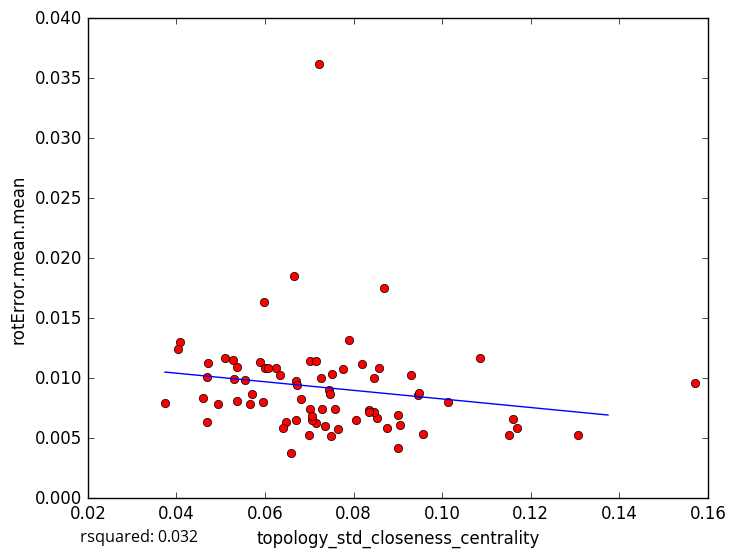

Data behind this chart, as committed beside it:
topology_std_closeness_centrality, rotError.mean.mean
0.05654, 0.007812
0.07492, 0.005181
0.07017, 0.007453
0.06577, 0.003803
0.1307, 0.005305
0.06241, 0.01087
0.08457, 0.01004
0.06702, 0.009763
0.06691, 0.006543
0.07655, 0.005747
0.06465, 0.006322
0.09052, 0.006095
0.09005, 0.006951
0.1152, 0.005307
0.08995, 0.004196
0.1169, 0.005868
0.05946, 0.008033
0.1571, 0.009576
0.05888, 0.01138
0.08538, 0.006647
0.06731, 0.009409
0.09451, 0.008626
0.0869, 0.01752
0.06396, 0.005859
0.1014, 0.008059
0.0845, 0.007194
0.1085, 0.01166
0.06655, 0.0185
0.03743, 0.007948
0.05364, 0.008085
0.0682, 0.008288
0.07456, 0.009052
0.04088, 0.01305
0.06333, 0.01029
0.05268, 0.0115
0.04721, 0.01128
0.09574, 0.005351
0.0509, 0.01165
0.05558, 0.009853
0.08344, 0.00737
0.04036, 0.01242
0.05377, 0.0109
0.07473, 0.008705
0.04683, 0.006335
0.07264, 0.01001
0.05302, 0.009948
0.07012, 0.01145
0.07573, 0.007467
0.09308, 0.01027
0.05707, 0.008665
0.08193, 0.01119
0.09471, 0.008781
0.04928, 0.007872
0.04593, 0.008391
0.07906, 0.01315
0.07512, 0.01036
0.07149, 0.006295
0.04701, 0.01009
0.07145, 0.01144
0.08585, 0.01083
... 18 more rows
